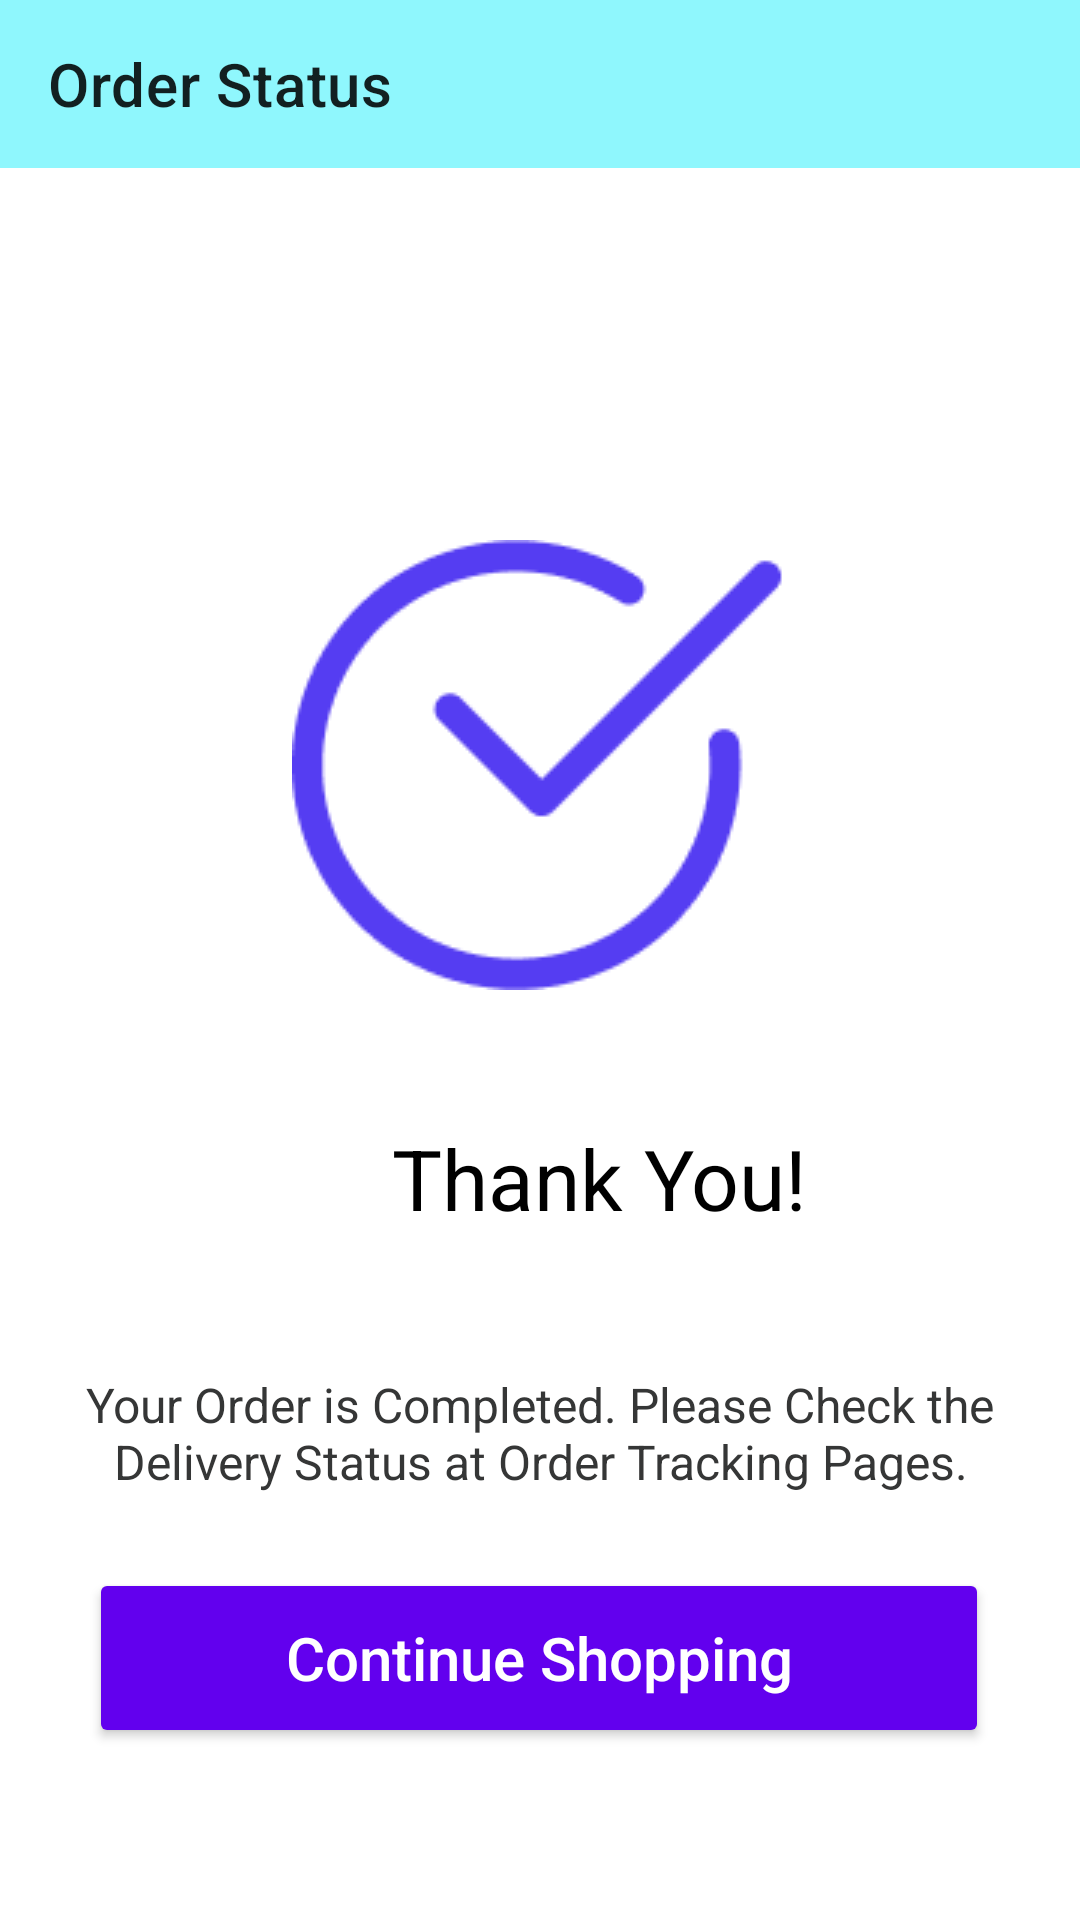

Write the Android layout XML for this screen, with the resource values it uses.
<!-- AndroidManifest.xml: application theme Theme.MySoukhin -->
<!-- res/layout/activity_status.xml -->
<?xml version="1.0" encoding="utf-8"?>
<androidx.constraintlayout.widget.ConstraintLayout
    xmlns:android="http://schemas.android.com/apk/res/android"
    xmlns:app="http://schemas.android.com/apk/res-auto"
    xmlns:tools="http://schemas.android.com/tools"
    android:layout_width="match_parent"
    android:layout_height="match_parent"
    tools:context=".ui.StatusActivity">

    <androidx.appcompat.widget.Toolbar
        android:id="@+id/status_toolbar"
        android:layout_width="match_parent"
        android:layout_height="wrap_content"
        android:background="#8FF7FD"
        app:layout_constraintEnd_toEndOf="parent"
        app:layout_constraintStart_toStartOf="parent"
        app:layout_constraintTop_toTopOf="parent"
        app:title="Order Status" />

    <ImageView
        android:id="@+id/image_status"
        android:layout_width="wrap_content"
        android:layout_height="wrap_content"
        android:layout_marginTop="124dp"
        android:src="@drawable/status"
        app:layout_constraintEnd_toEndOf="parent"
        app:layout_constraintHorizontal_bias="0.497"
        app:layout_constraintStart_toStartOf="parent"
        app:layout_constraintTop_toBottomOf="@+id/status_toolbar" />

    <TextView
        android:id="@+id/text_Views"
        android:layout_width="wrap_content"
        android:layout_height="wrap_content"
        android:layout_marginTop="44dp"
        android:text="Thank You!"
        android:textColor="#000000"
        android:textSize="28sp"
        app:layout_constraintEnd_toEndOf="parent"
        app:layout_constraintHorizontal_bias="0.591"
        app:layout_constraintStart_toStartOf="parent"
        app:layout_constraintTop_toBottomOf="@+id/image_status" />

    <TextView
        android:id="@+id/text_Views2"
        android:layout_width="wrap_content"
        android:layout_height="wrap_content"
        android:layout_marginTop="36dp"
        android:gravity="center"
        android:padding="10dp"
        android:text="Your Order is Completed. Please Check the Delivery Status at Order Tracking Pages."
        android:textColor="#353636"
        android:textSize="16dp"
        app:layout_constraintEnd_toEndOf="parent"
        app:layout_constraintHorizontal_bias="1.0"
        app:layout_constraintStart_toStartOf="parent"
        app:layout_constraintTop_toBottomOf="@+id/text_Views" />

    <Button
        android:id="@+id/status_btn"
        android:layout_width="300dp"
        android:layout_height="60dp"
        android:layout_marginBottom="32dp"
        android:backgroundTint="@color/purple_500"
        android:inputType="textCapWords"
        android:text="Continue Shopping"
        android:textColor="@color/white"
        android:textSize="20dp"
        app:layout_constraintBottom_toBottomOf="parent"
        app:layout_constraintEnd_toEndOf="parent"
        app:layout_constraintHorizontal_bias="0.495"
        app:layout_constraintStart_toStartOf="parent"
        app:layout_constraintTop_toBottomOf="@+id/text_Views2"
        app:layout_constraintVertical_bias="0.365" />


</androidx.constraintlayout.widget.ConstraintLayout>
<!-- resources referenced by this layout -->
<resources>
  <color name="purple_500">#FF6200EE</color>
  <color name="white">#FFFFFFFF</color>
  <!-- drawable status: png bitmap (drawable, 4178 bytes) -->
  <style name="Theme.MySoukhin" parent="Theme.MaterialComponents.DayNight.NoActionBar">
          
          <item name="colorPrimary">@color/white</item>
          <item name="colorPrimaryVariant">@color/purple_700</item>
          <item name="colorOnPrimary">@color/white</item>
          
          <item name="colorSecondary">@color/teal_200</item>
          <item name="colorSecondaryVariant">@color/teal_700</item>
          <item name="colorOnSecondary">@color/black</item>
          
          <item name="android:statusBarColor" tools:targetApi="l">?attr/colorPrimaryVariant</item>
          
      </style>
  <color name="purple_700">#FF3700B3</color>
  <color name="teal_200">#FF03DAC5</color>
  <color name="teal_700">#FF018786</color>
  <color name="black">#FF000000</color>
</resources>
